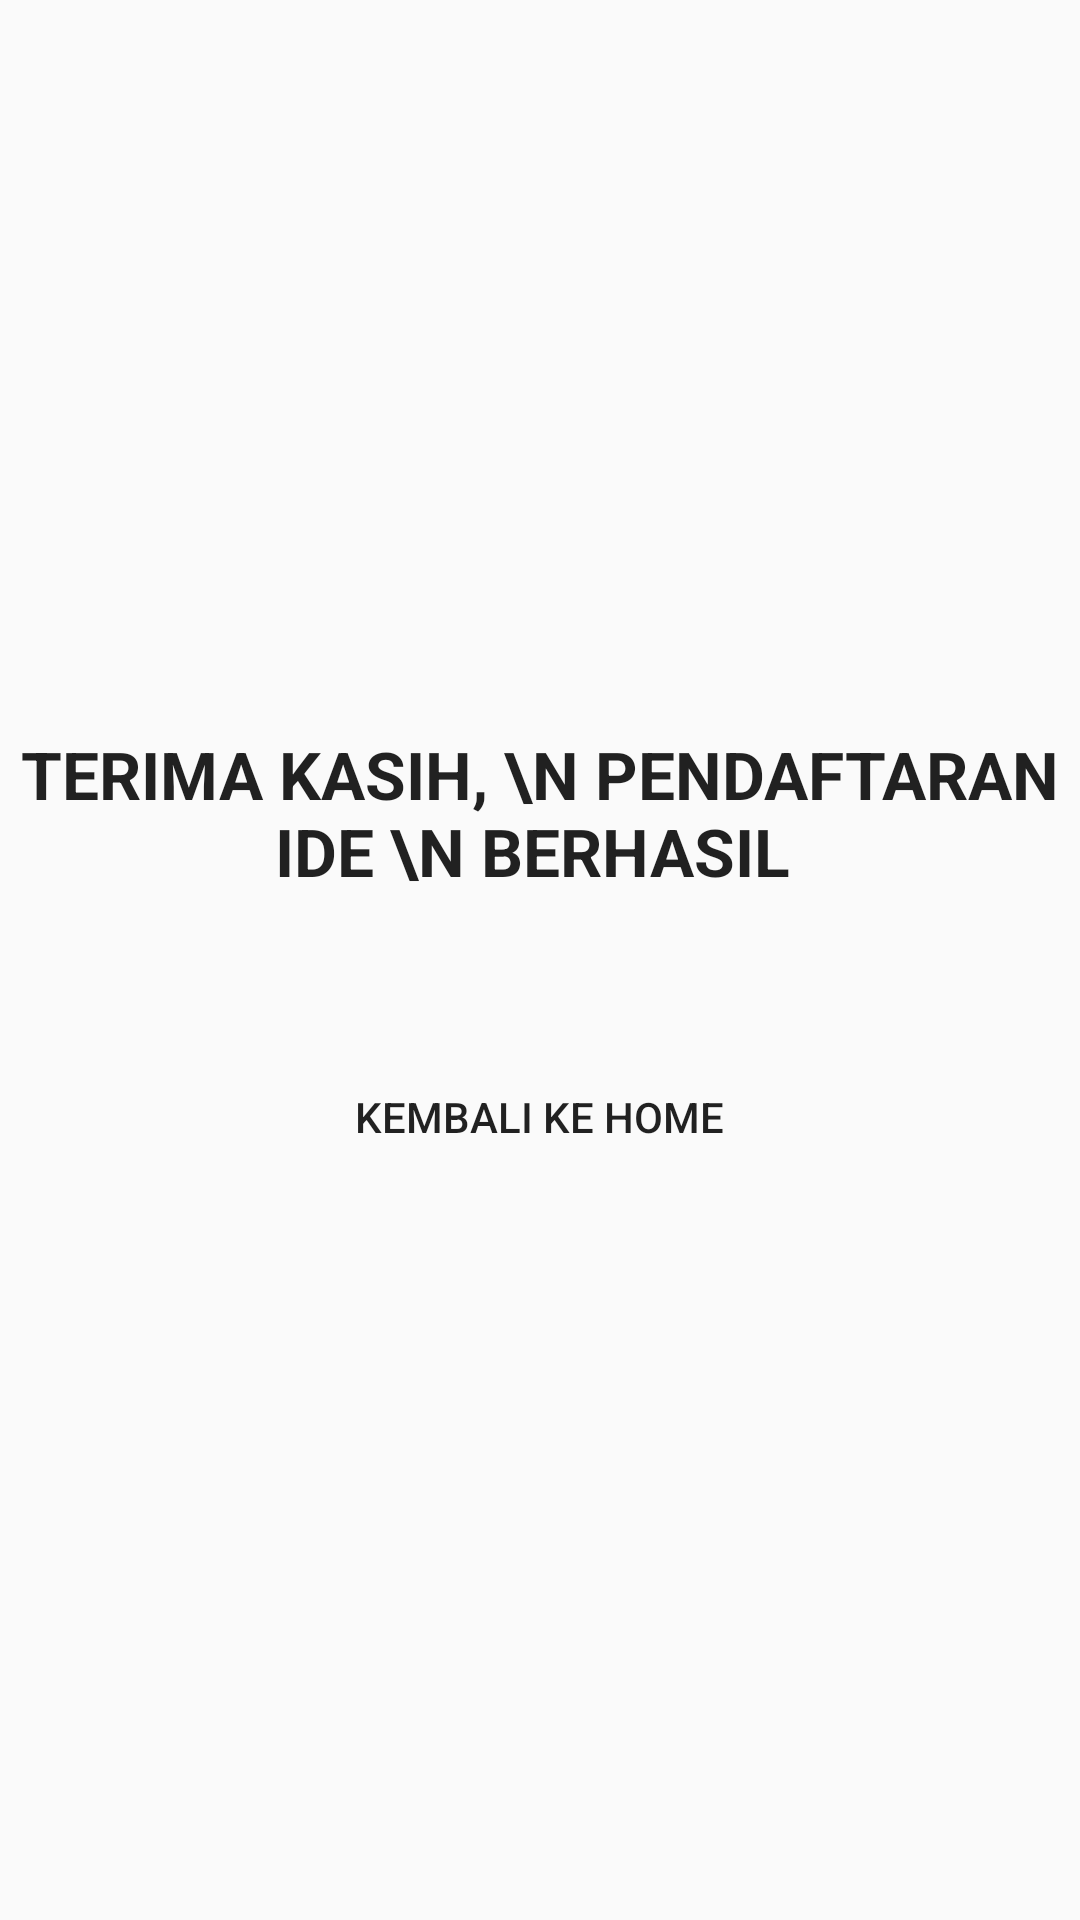

Write the Android layout XML for this screen, with the resource values it uses.
<!-- AndroidManifest.xml: application theme AppTheme -->
<!-- res/layout/hasil.xml -->
<?xml version="1.0" encoding="utf-8"?>
<LinearLayout xmlns:android="http://schemas.android.com/apk/res/android"
    android:orientation="vertical"
    android:layout_width="match_parent"
    android:layout_height="match_parent"
    android:gravity="center">

    <TextView
        android:layout_width="match_parent"
        android:layout_height="wrap_content"
        android:text="Terima kasih, \n Pendaftaran Ide \n berhasil "
        android:id="@+id/textView2"
        android:textAppearance="@android:style/TextAppearance.Large"
        android:textStyle="bold"
        android:textAllCaps="true"
        android:layout_gravity="center"
        android:gravity="center"
        android:layout_marginBottom="50dp"/>

    <Button
        android:id="@+id/btn_home"
        android:layout_width="wrap_content"
        android:layout_height="wrap_content"
        android:gravity="center"
        android:text="Kembali ke Home"
        android:background="@null"/>
</LinearLayout>
<!-- resources referenced by this layout -->
<resources>
  <style name="AppTheme" parent="Theme.AppCompat.Light.DarkActionBar">
          
          <item name="windowNoTitle">true</item>
          <item name="windowActionBar">false</item>
          <item name="colorPrimary">@color/colorPrimary</item>
          <item name="colorPrimaryDark">@color/colorPrimaryDark</item>
          <item name="colorAccent">@color/colorAccent</item>
  
          <item name="android:textColorHint">@color/black</item>
  
      </style>
  <color name="colorPrimary">#F44336</color>
  <color name="colorPrimaryDark">#D32F2F</color>
  <color name="colorAccent">#D50000</color>
  <color name="black">#000000</color>
</resources>
